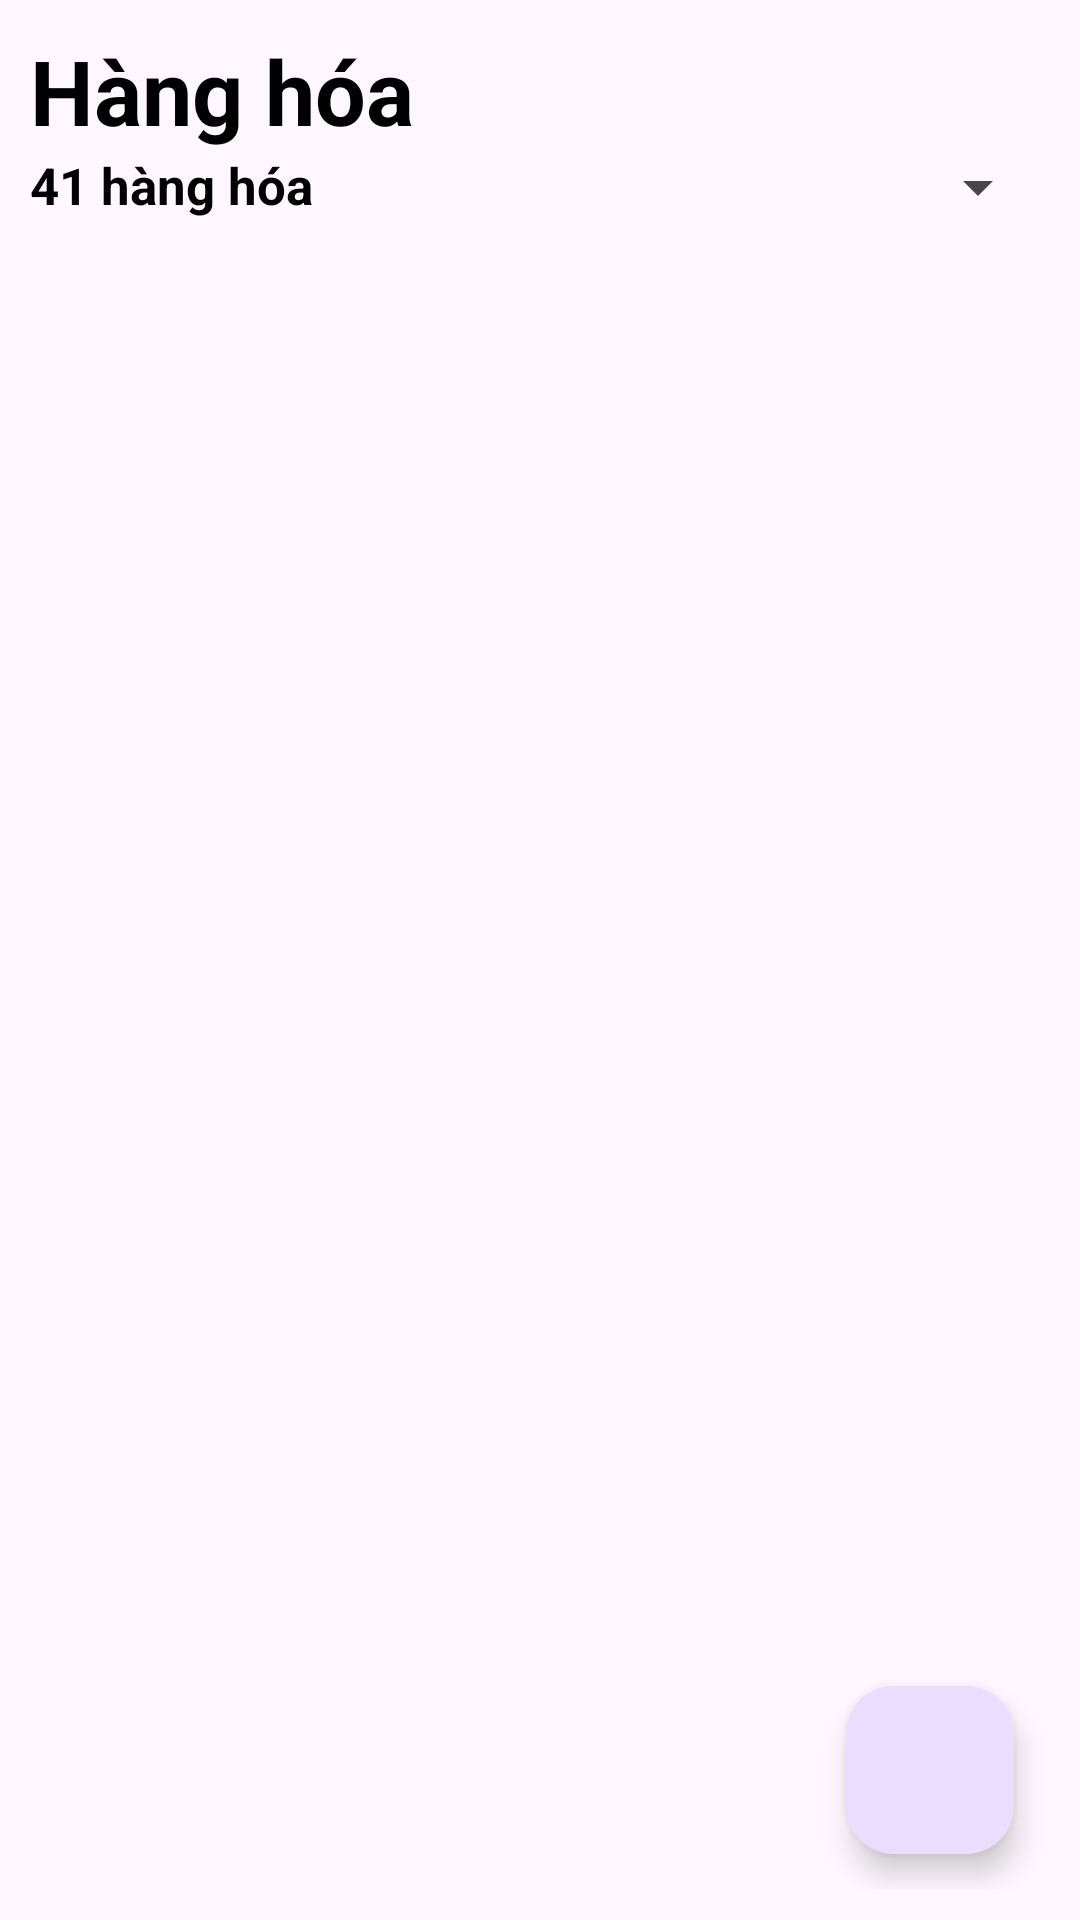

Produce the Android XML layout that renders to this screen, including the resource entries it uses.
<!-- AndroidManifest.xml: application theme Theme.ShoeSonHost -->
<!-- res/layout/fragment_goods.xml -->
<?xml version="1.0" encoding="utf-8"?>
<androidx.constraintlayout.widget.ConstraintLayout
    android:padding="10dp"
    xmlns:android="http://schemas.android.com/apk/res/android"
    xmlns:app="http://schemas.android.com/apk/res-auto"
    xmlns:tools="http://schemas.android.com/tools"
    android:layout_width="match_parent"
    android:layout_height="match_parent"
    tools:context=".Fragments.GoodsFragment">

    <LinearLayout
        android:orientation="vertical"
        android:layout_width="match_parent"
        android:layout_height="match_parent"
        app:layout_constraintBottom_toBottomOf="parent"
        app:layout_constraintEnd_toEndOf="parent"
        app:layout_constraintStart_toStartOf="parent"
        app:layout_constraintTop_toTopOf="parent">
        <LinearLayout
            android:id="@+id/linearLayout"
            android:layout_width="match_parent"
            android:layout_height="wrap_content"
            android:orientation="horizontal">

            <TextView
                android:layout_width="0dp"
                android:layout_height="wrap_content"
                android:layout_weight="1"
                android:text="Hàng hóa"
                android:textColor="@color/black"
                android:textSize="30dp"
                android:textStyle="bold" />

        </LinearLayout>
        <LinearLayout
            android:orientation="horizontal"
            android:layout_width="match_parent"
            android:layout_height="wrap_content">
            <TextView
                android:id="@+id/tvCount"
                android:text="41 hàng hóa"
                android:textColor="@color/black"
                android:textSize="17dp"
                android:textStyle="bold"
                android:layout_weight="1"
                android:layout_width="0dp"
                android:layout_height="wrap_content"/>
            <Spinner
                style="@style/Widget.AppCompat.Spinner.DropDown"
                android:layout_width="wrap_content"
                android:layout_height="wrap_content"/>
        </LinearLayout>
        <androidx.recyclerview.widget.RecyclerView
            android:id="@+id/rcvGoods"
            android:layout_width="match_parent"
            android:layout_height="match_parent"/>
    </LinearLayout>

    <com.google.android.material.floatingactionbutton.FloatingActionButton
        android:id="@+id/btnAdd"
        android:layout_width="wrap_content"
        android:layout_height="wrap_content"
        android:layout_marginEnd="12dp"
        android:layout_marginBottom="12dp"
        app:layout_constraintBottom_toBottomOf="parent"
        app:layout_constraintEnd_toEndOf="parent" />
</androidx.constraintlayout.widget.ConstraintLayout>
<!-- resources referenced by this layout -->
<resources>
  <style name="Theme.ShoeSonHost" parent="Base.Theme.ShoeSonHost" />
  <style name="Base.Theme.ShoeSonHost" parent="Theme.Material3.DayNight.NoActionBar">
          
          
      </style>
  <!-- not gathered from this repository: default colours our renderer supplied (Android Studio template values) -->
  <color name="black">#FF000000</color>
</resources>
